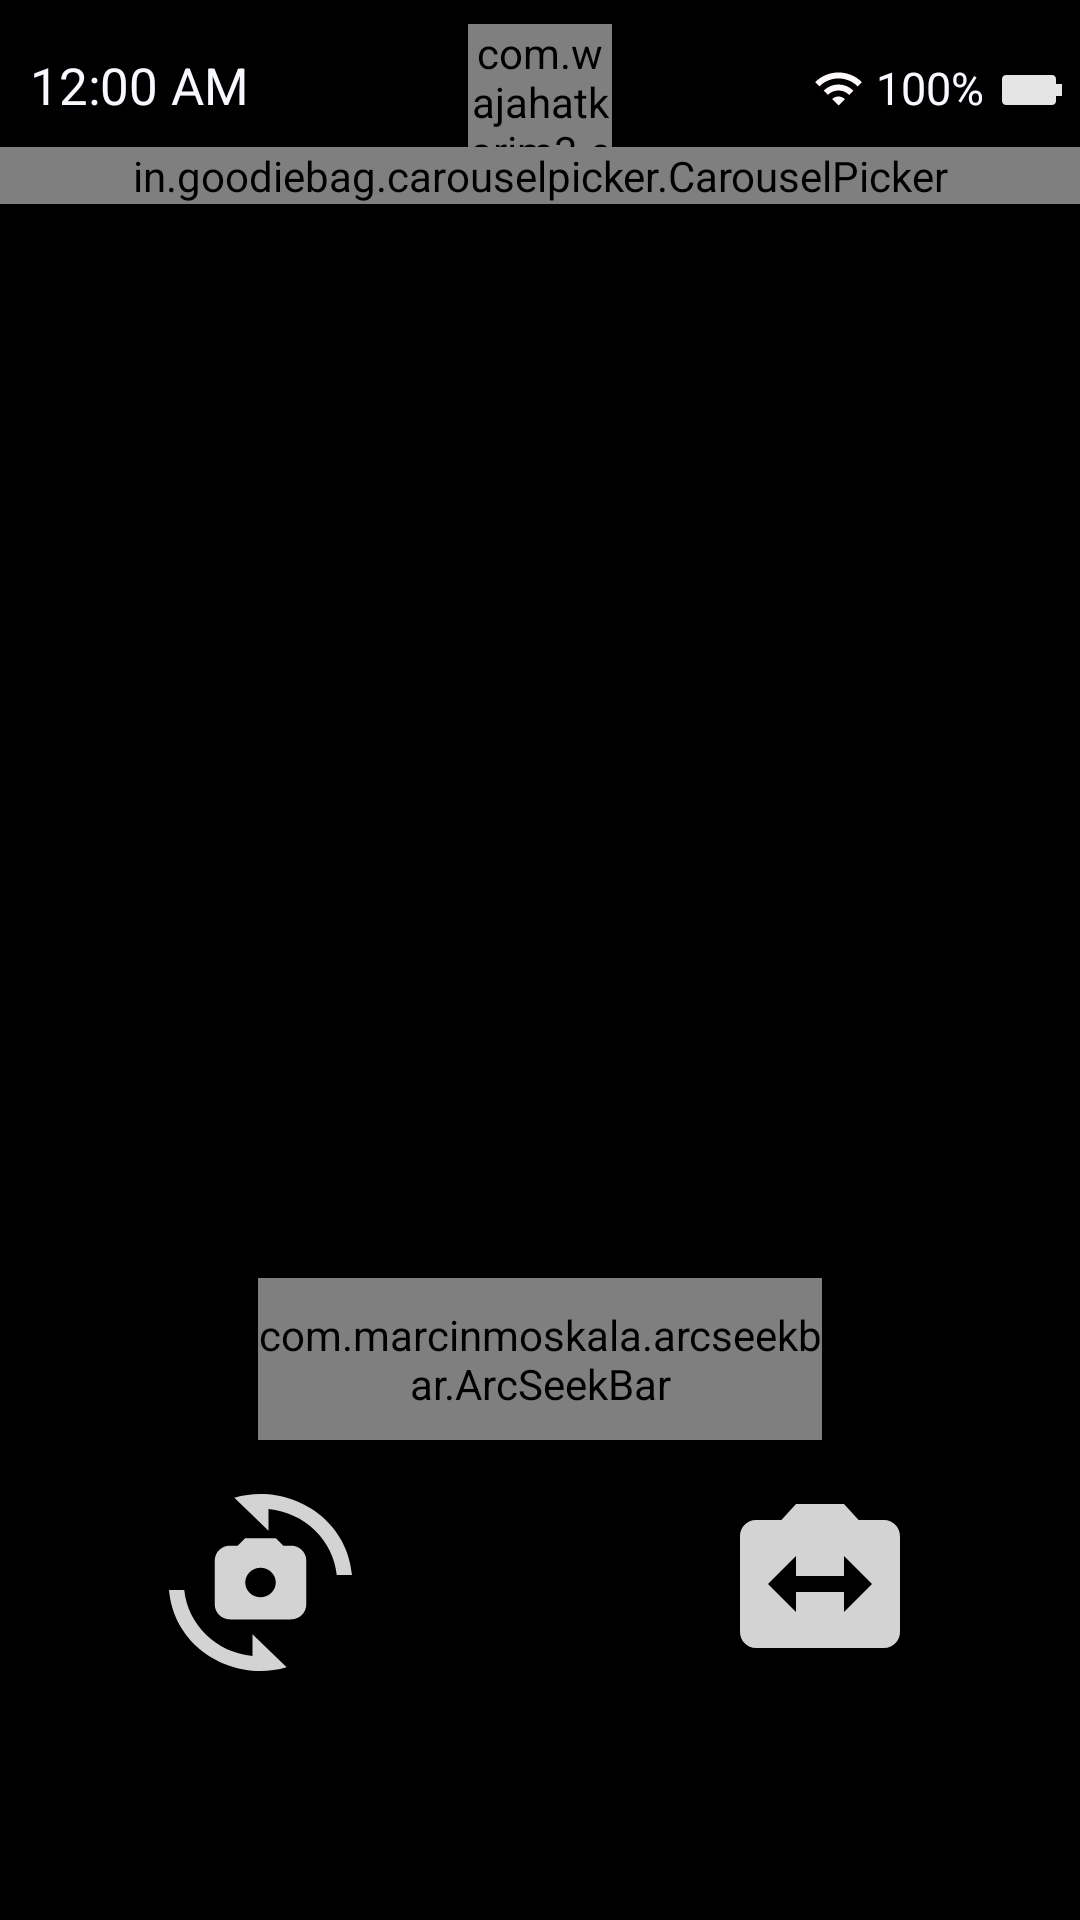

Write the Android layout XML for this screen, with the resource values it uses.
<!-- AndroidManifest.xml: application theme Theme.RAWStreamer -->
<!-- res/layout/fragment_photo.xml -->
<?xml version="1.0" encoding="utf-8"?>
<RelativeLayout xmlns:android="http://schemas.android.com/apk/res/android"
    xmlns:tools="http://schemas.android.com/tools"
    android:layout_width="match_parent"
    android:layout_height="match_parent"
    xmlns:app="http://schemas.android.com/apk/res-auto"
    tools:context=".PhotoFragment"
    android:background="@color/black">

    <TextureView
        android:id="@+id/textureView"
        android:layout_width="wrap_content"
        android:layout_height="match_parent" />

    <RelativeLayout
        android:layout_width="match_parent"
        android:layout_height="match_parent"
        android:paddingBottom="65dp">

        <LinearLayout
            android:layout_width="wrap_content"
            android:layout_height="wrap_content"
            android:layout_alignBottom="@id/capture_button"
            android:layout_toStartOf="@id/capture_button"
            android:paddingEnd="15dp"
            android:paddingBottom="18dp">

            <ImageButton
                android:id="@+id/cam_facing_switch"
                android:layout_width="61dp"
                android:layout_height="59dp"
                android:background="@drawable/ic_baseline_cameraswitch_24"
                android:backgroundTint="#d3d3d3" />
        </LinearLayout>

        <LinearLayout
            android:layout_width="wrap_content"
            android:layout_height="wrap_content"
            android:layout_alignBottom="@id/capture_button"
            android:layout_toEndOf="@id/capture_button"
            android:paddingStart="14dp"
            android:paddingBottom="15dp">

            <ImageButton
                android:id="@+id/lens_switch"
                android:layout_width="64dp"
                android:layout_height="64dp"
                android:backgroundTint="#d3d3d3"
                android:background="@drawable/ic_baseline_switch_camera_24" />
        </LinearLayout>

        <ImageButton
            android:id="@+id/capture_button"
            android:layout_width="95dp"
            android:layout_height="95dp"
            android:layout_alignParentBottom="true"
            android:layout_centerHorizontal="true"
            android:background="@drawable/ic_shutter"
            android:contentDescription="@string/capture"
            android:scaleType="fitCenter" />

        <com.marcinmoskala.arcseekbar.ArcSeekBar
            android:id="@+id/zoom_slider"
            android:layout_width="188dp"
            android:layout_height="54dp"
            android:layout_above="@id/capture_button"
            android:layout_centerHorizontal="true"
            app:roundEdges="true"
            app:thumb="@drawable/thumb" />

        <TextView
            android:id="@+id/zoom_value"
            android:layout_width="wrap_content"
            android:layout_height="wrap_content"
            android:layout_above="@id/zoom_slider"
            android:layout_centerHorizontal="true"
            android:textColor="#E6E6FA"
            android:textSize="22sp" />

        <Chronometer
            android:id="@+id/chronometer"
            android:layout_width="wrap_content"
            android:layout_height="wrap_content"
            android:layout_above="@id/capture_button"
            android:layout_centerHorizontal="true"
            android:paddingBottom="3dp"
            android:textColor="#ff0000"
            android:textSize="24sp"
            android:visibility="invisible" />
    </RelativeLayout>

    <RelativeLayout
        android:id="@+id/top_layout"
        android:layout_width="match_parent"
        android:layout_height="53dp"
        android:background="@color/black"
        android:paddingTop="8dp">

        <com.wajahatkarim3.easyflipview.EasyFlipView
            android:id="@+id/settings_dropdown"
            android:layout_width="48dp"
            android:layout_height="41dp"
            android:layout_centerHorizontal="true"
            app:flipOnTouch="true"
            app:flipEnabled="true"
            app:flipDuration="250"
            app:flipType="vertical"
            app:flipFrom="front">
            
            <ImageView
                android:id="@+id/x"
                android:layout_width="48dp"
                android:layout_height="41dp"
                android:background="@drawable/ic_baseline_keyboard_arrow_up_24" />
            
            <ImageView
                android:layout_width="48dp"
                android:layout_height="41dp"
                android:background="@drawable/ic_baseline_keyboard_arrow_down_24" />

        </com.wajahatkarim3.easyflipview.EasyFlipView>

        <TextView
            android:id="@+id/left_placeholder"
            android:layout_width="10dp"
            android:layout_height="match_parent"
            android:layout_alignParentStart="true"/>

        <LinearLayout
            android:id="@+id/clock_layout"
            android:layout_width="wrap_content"
            android:layout_height="wrap_content"
            android:paddingTop="9dp"
            android:layout_toEndOf="@id/left_placeholder">
            <TextClock
                android:id="@+id/clock"
                android:layout_width="wrap_content"
                android:layout_height="wrap_content"
                android:textColor="#F8F8FF"
                android:textFontWeight="450"
                android:textSize="17sp" />
        </LinearLayout>

        <LinearLayout
            android:layout_width="wrap_content"
            android:layout_height="wrap_content"
            android:layout_toEndOf="@id/clock_layout"
            android:paddingTop="15dp">

            <ImageView
                android:id="@+id/lens_facing"
                android:layout_width="28dp"
                android:layout_height="15dp" />
        </LinearLayout>

        <LinearLayout
            android:layout_width="wrap_content"
            android:layout_height="wrap_content"
            android:layout_toStartOf="@id/battery_layout"
            android:paddingTop="13dp"
            android:paddingEnd="4dp">
            <ImageView
                android:id="@+id/wifi_state"
                android:layout_width="17dp"
                android:layout_height="17dp"
                android:background="@drawable/ic_baseline_wifi_24"
                />
        </LinearLayout>

        <LinearLayout
            android:id="@+id/battery_layout"
            android:layout_width="wrap_content"
            android:layout_height="wrap_content"
            android:layout_toStartOf="@id/battery_img_layout"
            android:paddingTop="11dp"
            android:paddingEnd="4dp">
            <TextView
                android:id="@+id/battery_percentage"
                android:layout_width="wrap_content"
                android:layout_height="wrap_content"
                android:text="100%"
                android:textColor="#F8F8FF"
                android:textFontWeight="450"
                android:textSize="15sp" />
        </LinearLayout>

        <LinearLayout
            android:id="@+id/battery_img_layout"
            android:layout_width="wrap_content"
            android:layout_height="wrap_content"
            android:layout_alignParentEnd="true"
            android:paddingTop="10dp"
            android:paddingEnd="4dp">
            <ImageView
                android:id="@+id/battery_image"
                android:layout_width="wrap_content"
                android:layout_height="match_parent"
                android:background="@drawable/ic_baseline_battery_full_24"
                android:rotation="90" />
        </LinearLayout>

    </RelativeLayout>

    <RelativeLayout
        android:layout_width="wrap_content"
        android:layout_height="wrap_content">
        <in.goodiebag.carouselpicker.CarouselPicker
            android:id="@+id/carousel"
            android:layout_width="match_parent"
            android:layout_height="wrap_content"
            android:background="@color/black"
            android:layout_marginTop="49dp"
            app:items_visible="five"/>

        <LinearLayout
            android:id="@+id/carousel_pad"
            android:layout_width="match_parent"
            android:layout_height="8dp"
            android:layout_below="@id/carousel"
            android:background="@color/black"
            android:orientation="vertical" />
    </RelativeLayout>

    <Button
        android:id="@+id/setting_button"
        android:layout_width="40dp"
        android:layout_height="wrap_content"
        android:layout_gravity="center_horizontal"
        android:layout_marginTop="44dp"
        android:background="#00000000"
        />
</RelativeLayout>
<!-- resources referenced by this layout -->
<resources>
  <color name="black">#FF000000</color>
  <!-- drawable ic_baseline_battery_full_24 (drawable) -->
  <vector android:height="24dp" android:tint="#E5E5E5"
      android:viewportHeight="24" android:viewportWidth="24"
      android:width="24dp" xmlns:android="http://schemas.android.com/apk/res/android">
      <path android:fillColor="@android:color/white" android:pathData="M15.67,4H14V2h-4v2H8.33C7.6,4 7,4.6 7,5.33v15.33C7,21.4 7.6,22 8.33,22h7.33c0.74,0 1.34,-0.6 1.34,-1.33V5.33C17,4.6 16.4,4 15.67,4z"/>
  </vector>
  <!-- drawable ic_baseline_keyboard_arrow_up_24 (drawable) -->
  <vector android:height="24dp" android:tint="#FFFAFA"
      android:viewportHeight="24" android:viewportWidth="24"
      android:width="24dp" xmlns:android="http://schemas.android.com/apk/res/android">
      <path android:fillColor="@android:color/white" android:pathData="M7.41,15.41L12,10.83l4.59,4.58L18,14l-6,-6 -6,6z"/>
  </vector>
  <!-- drawable ic_baseline_switch_camera_24 (drawable) -->
  <vector android:height="24dp" android:tint="#808080"
      android:viewportHeight="24" android:viewportWidth="24"
      android:width="24dp" xmlns:android="http://schemas.android.com/apk/res/android">
      <path android:fillColor="@android:color/white" android:pathData="M20,4h-3.17L15,2L9,2L7.17,4L4,4c-1.1,0 -2,0.9 -2,2v12c0,1.1 0.9,2 2,2h16c1.1,0 2,-0.9 2,-2L22,6c0,-1.1 -0.9,-2 -2,-2zM15,15.5L15,13L9,13v2.5L5.5,12 9,8.5L9,11h6L15,8.5l3.5,3.5 -3.5,3.5z"/>
  </vector>
  <!-- drawable ic_baseline_wifi_24 (drawable) -->
  <vector android:height="24dp" android:tint="#FFFAFA"
      android:viewportHeight="24" android:viewportWidth="24"
      android:width="24dp" xmlns:android="http://schemas.android.com/apk/res/android">
      <path android:fillColor="@android:color/white" android:pathData="M1,9l2,2c4.97,-4.97 13.03,-4.97 18,0l2,-2C16.93,2.93 7.08,2.93 1,9zM9,17l3,3 3,-3c-1.65,-1.66 -4.34,-1.66 -6,0zM5,13l2,2c2.76,-2.76 7.24,-2.76 10,0l2,-2C15.14,9.14 8.87,9.14 5,13z"/>
  </vector>
  <!-- drawable thumb (drawable-v24) -->
  <?xml version="1.0" encoding="utf-8"?>
  <layer-list xmlns:android="http://schemas.android.com/apk/res/android">
  
      <item>
          <shape xmlns:android="http://schemas.android.com/apk/res/android"
              android:shape="oval">
  
              <size
                  android:height="30dp"
                  android:width="30dp" />
  
          </shape>
      </item>
  
      <item
          android:bottom="7dp"
          android:left="7dp"
          android:right="7dp"
          android:top="7dp">
          <shape android:shape="oval">
              <solid android:color="#E6E6FA"/>
          </shape>
      </item>
  </layer-list>
  <string name="capture" />
  <style name="Theme.RAWStreamer" parent="Theme.MaterialComponents.DayNight.DarkActionBar">
          
          <item name="colorPrimary">@color/black</item>
          <item name="colorPrimaryVariant">@color/black</item>
          <item name="colorOnPrimary">@color/white</item>
          
          <item name="colorSecondary">@color/teal_200</item>
          <item name="colorSecondaryVariant">@color/teal_700</item>
          <item name="colorOnSecondary">@color/black</item>
          
          <item name="android:statusBarColor">?attr/colorPrimaryVariant</item>
          
      </style>
  <color name="white">#FFFFFFFF</color>
  <color name="teal_200">#FF03DAC5</color>
  <color name="teal_700">#FF018786</color>
</resources>
